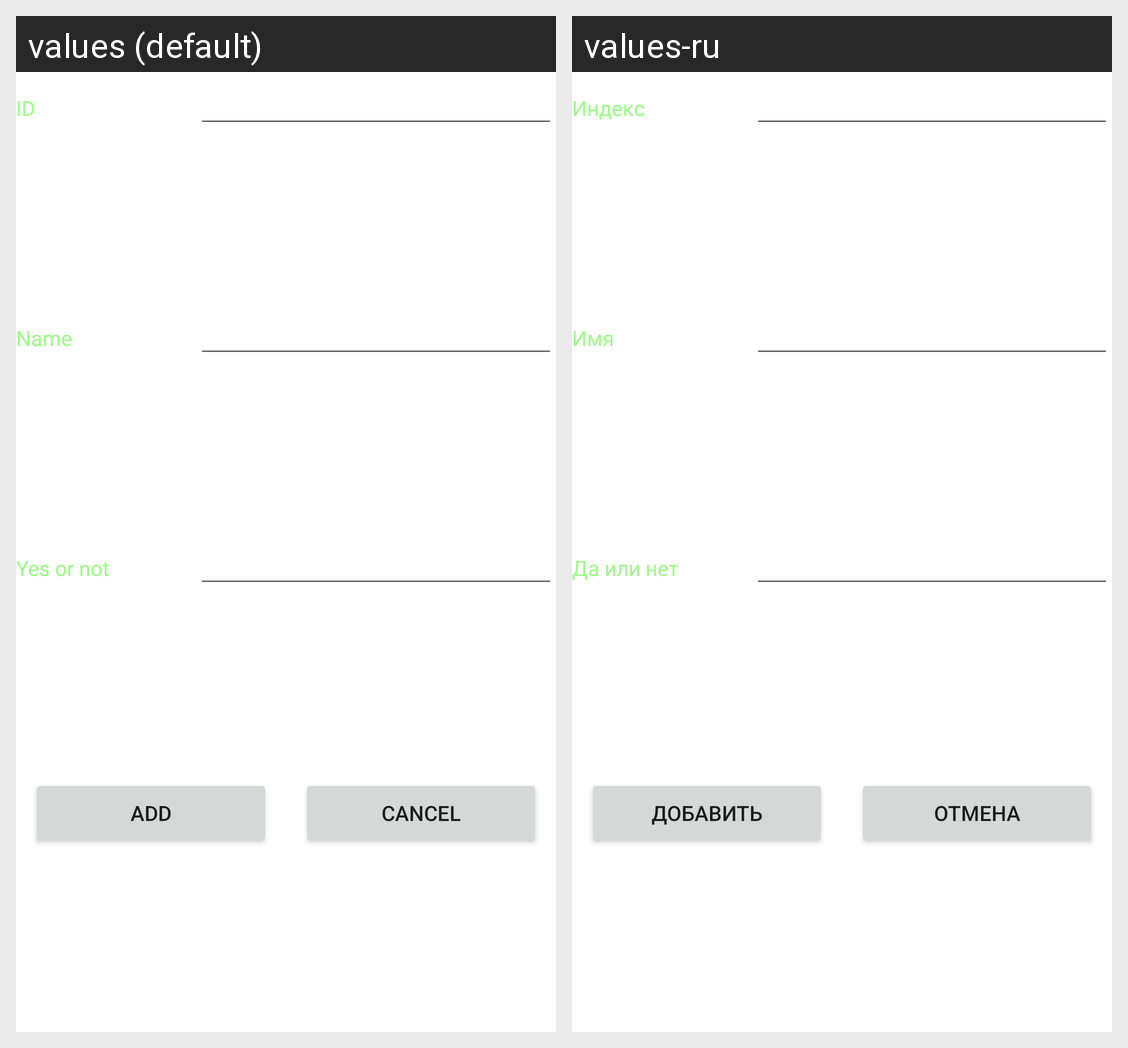

Strings drawn on this Android screen and how each of the app's shown locales translates them:
Android screen res/layout/fragment_add.xml rendered under 2 locales, left to right: values (default), values-ru. Device: Nexus 5 (rendered at 1080×1920; each locale shown at half size, 540×960, under a caption strip naming it); theme Theme.ShovkanLab1.
Strings drawn on this screen, with the default value and each locale's value (text and hints the layout hard-codes, and strings that could not be matched under every locale, appear in the picture but are not listed):

textViewID
  values: ID
  values-ru: Индекс

textViewName
  values: Name
  values-ru: Имя

textViewTrueOrFalse
  values: Yes or not
  values-ru: Да или нет

buttonAdd_text
  values: Add
  values-ru: Добавить

buttonCancel_text
  values: Cancel
  values-ru: Отмена
